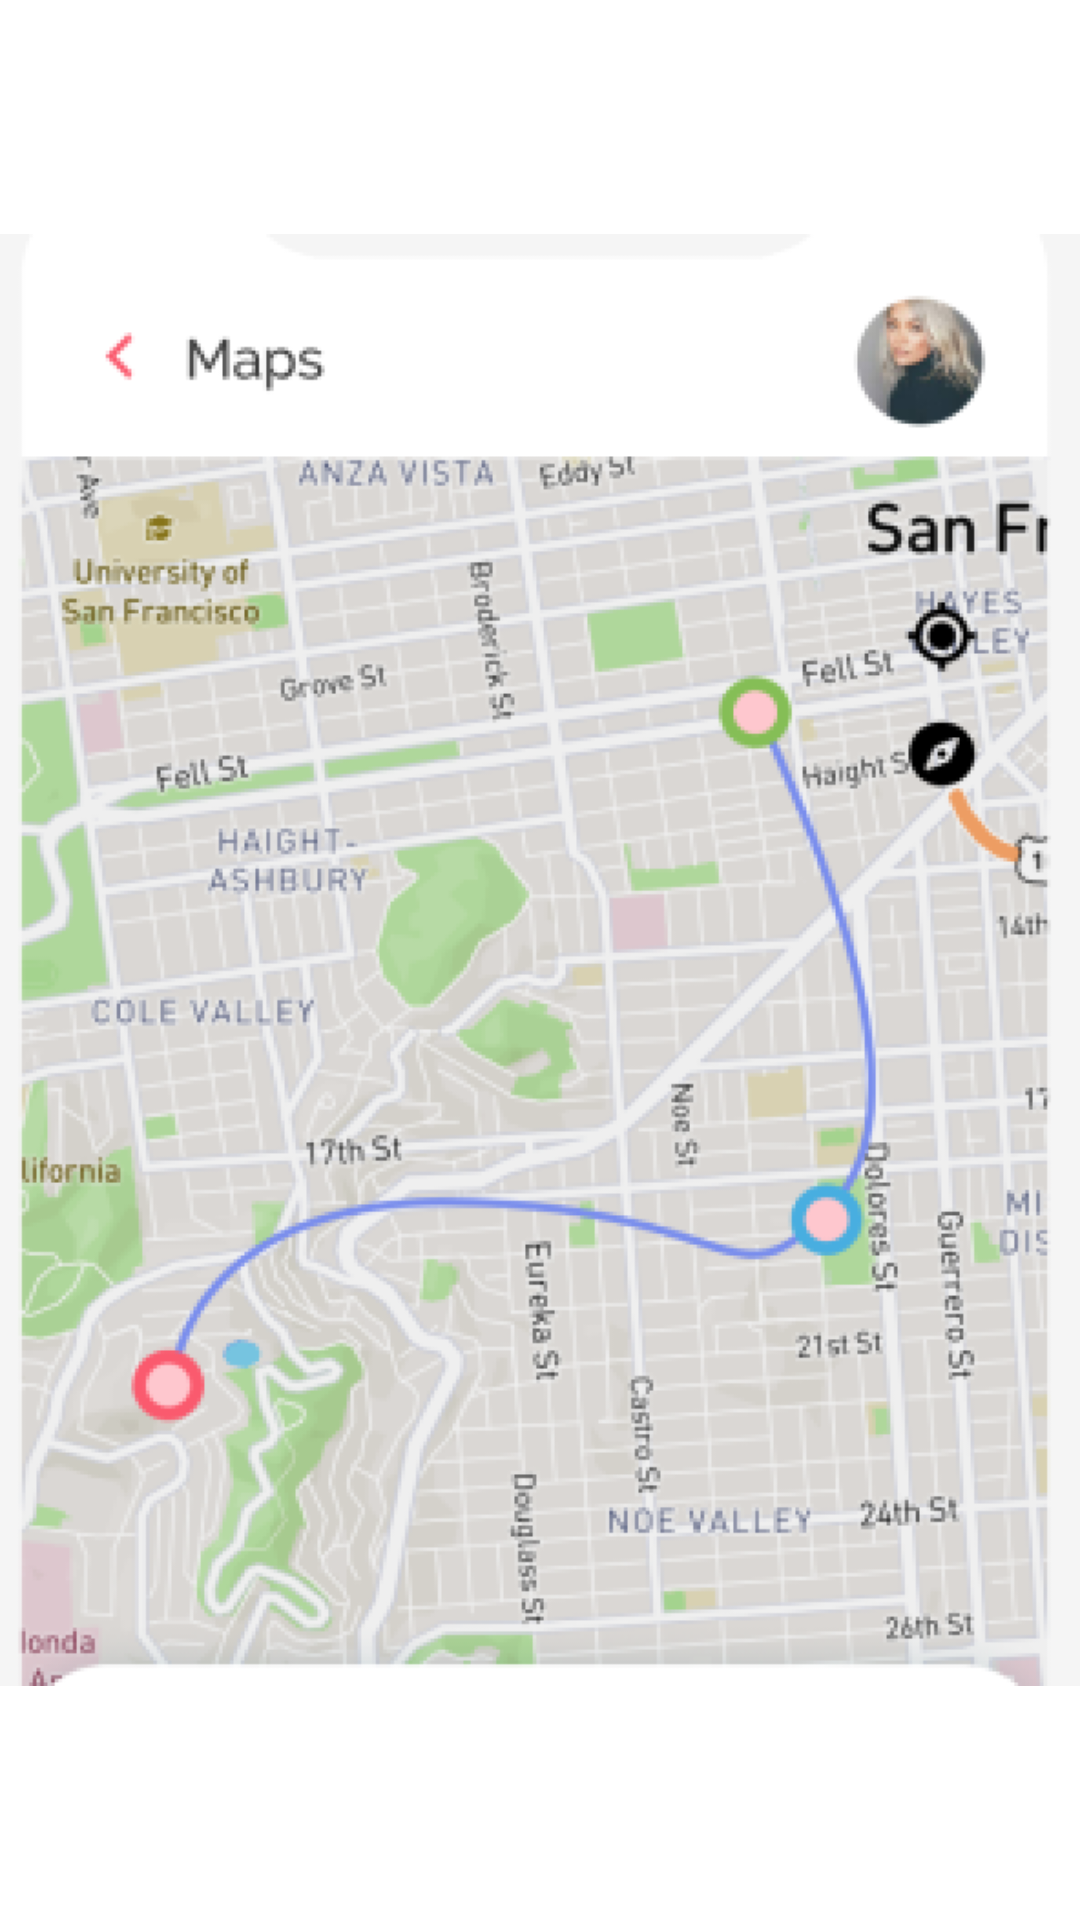

Layout XML and referenced resources for this Android screen:
<!-- AndroidManifest.xml: application theme Theme.FinalLogInSignUpAuthProj -->
<!-- res/layout/activity_map.xml -->
<?xml version="1.0" encoding="utf-8"?>
<androidx.constraintlayout.widget.ConstraintLayout
    xmlns:android="http://schemas.android.com/apk/res/android" android:layout_width="match_parent"
    android:layout_height="match_parent">

    <ImageView
        android:layout_width="match_parent"
        android:src="@drawable/map"
        android:scaleType="fitCenter"
        android:layout_height="match_parent"/>

</androidx.constraintlayout.widget.ConstraintLayout>
<!-- resources referenced by this layout -->
<resources>
  <!-- drawable map: png bitmap (drawable, 224459 bytes) -->
  <style name="Theme.FinalLogInSignUpAuthProj" parent="Theme.MaterialComponents.DayNight.NoActionBar">
          
          <item name="colorPrimary">@color/purple_500</item>
          <item name="colorPrimaryVariant">@color/purple_700</item>
          <item name="colorOnPrimary">@color/white</item>
          
          <item name="colorSecondary">@color/teal_200</item>
          <item name="colorSecondaryVariant">@color/teal_700</item>
          <item name="colorOnSecondary">@color/black</item>
          
          <item name="android:statusBarColor" tools:targetApi="l">?attr/colorPrimaryVariant</item>
          
      </style>
  <color name="purple_500">#FF6200EE</color>
  <color name="purple_700">#FF3700B3</color>
  <color name="white">#FFFFFFFF</color>
  <color name="teal_200">#FF03DAC5</color>
  <color name="teal_700">#FF018786</color>
  <color name="black">#FF000000</color>
</resources>
